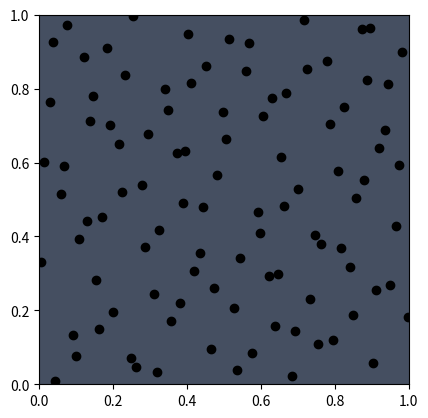

Write the Python code that produced this figure.
from scipy.stats.qmc import Halton
import matplotlib.pyplot as plt

h = Halton(d=2)
x = h.random(100)
plt.scatter(x[:, 0].T, x[:, 1].T, c='black')
plt.xlim(0, 1)
plt.ylim(0, 1)
ax = plt.gca()
ax.set_aspect('equal', adjustable='box')
ax.set_facecolor((69/255, 79/255, 97/255))
plt.draw()
plt.show()